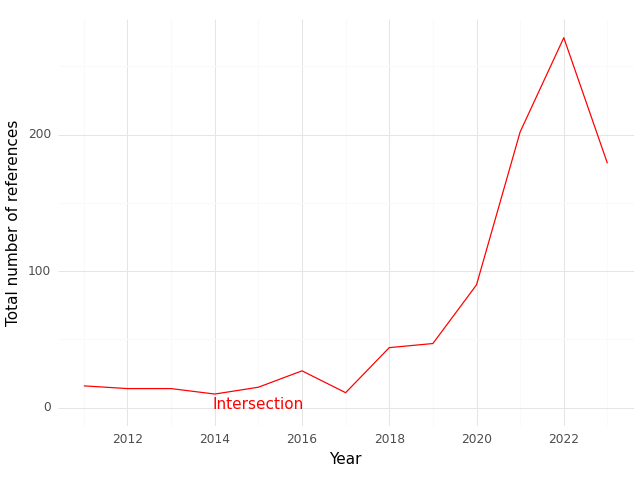

Values plotted in this chart, from the file beside it:
, Year, intersection
0, 2011, 16.0
1, 2012, 14.0
2, 2013, 14.0
3, 2014, 10.0
4, 2015, 15.0
5, 2016, 27.0
6, 2017, 11.0
7, 2018, 44.0
8, 2019, 47.0
9, 2020, 90.0
10, 2021, 202.0
11, 2022, 271.0
12, 2023, 179.0
